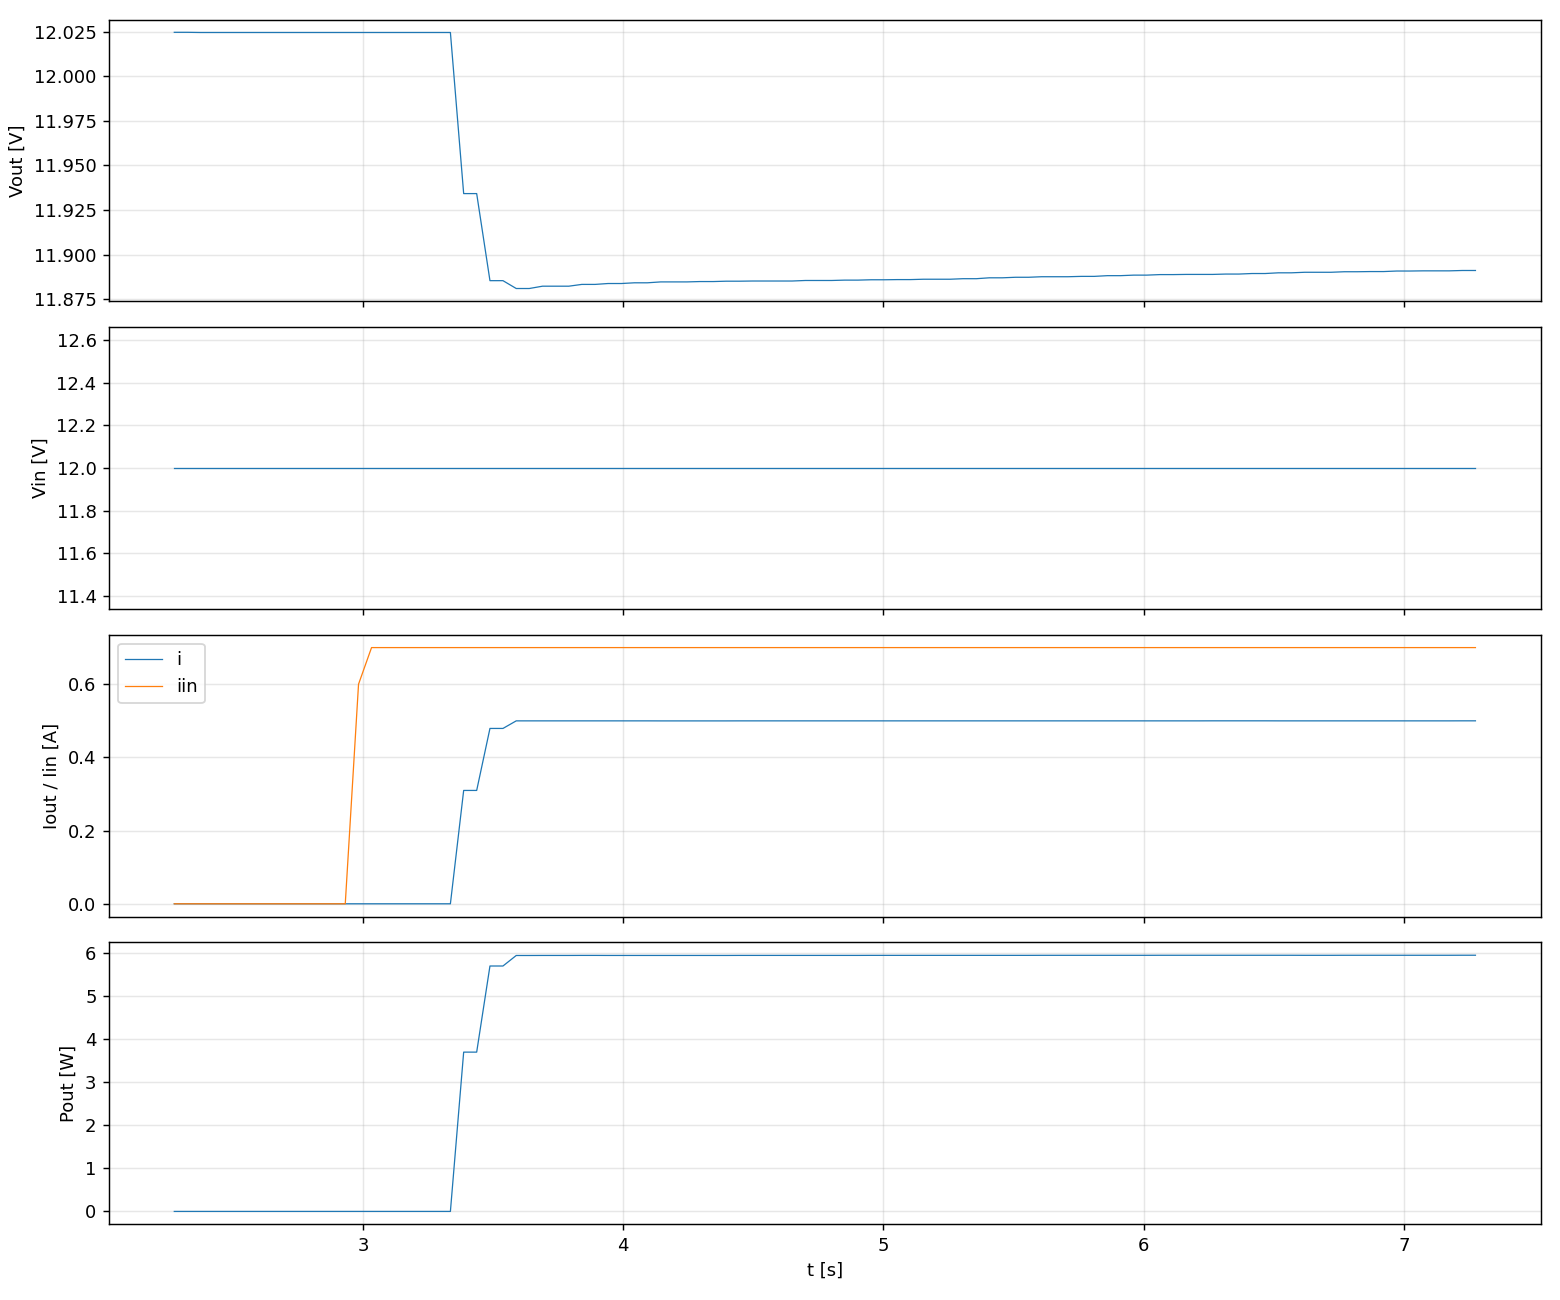

Source data for this figure (header and first rows):
t, etapa, iset, v, i, p, vin, iin
2.275, cc_0.50A, 0.5000, 12.02, 0.0000, 0.000, 12, 0.000
2.326, cc_0.50A, 0.5000, 12.02, 0.0000, 0.000, 12, 0.000
2.376, cc_0.50A, 0.5000, 12.02, 0.0000, 0.000, 12, 0.000
2.427, cc_0.50A, 0.5000, 12.02, 0.0000, 0.000, 12, 0.000
2.478, cc_0.50A, 0.5000, 12.02, 0.0000, 0.000, 12, 0.000
2.528, cc_0.50A, 0.5000, 12.02, 0.0000, 0.000, 12, 0.000
2.578, cc_0.50A, 0.5000, 12.02, 0.0000, 0.000, 12, 0.000
2.629, cc_0.50A, 0.5000, 12.02, 0.0000, 0.000, 12, 0.000
2.679, cc_0.50A, 0.5000, 12.02, 0.0000, 0.000, 12, 0.000
2.730, cc_0.50A, 0.5000, 12.02, 0.0000, 0.000, 12, 0.000
2.780, cc_0.50A, 0.5000, 12.02, 0.0000, 0.000, 12, 0.000
2.831, cc_0.50A, 0.5000, 12.02, 0.0000, 0.000, 12, 0.000
2.881, cc_0.50A, 0.5000, 12.02, 0.0000, 0.000, 12, 0.000
2.932, cc_0.50A, 0.5000, 12.02, 0.0000, 0.000, 12, 0.000
2.983, cc_0.50A, 0.5000, 12.02, 0.0000, 0.000, 12, 0.600
3.033, cc_0.50A, 0.5000, 12.02, 0.0000, 0.000, 12, 0.700
3.083, cc_0.50A, 0.5000, 12.02, 0.0000, 0.000, 12, 0.700
3.134, cc_0.50A, 0.5000, 12.02, 0.0000, 0.000, 12, 0.700
3.185, cc_0.50A, 0.5000, 12.02, 0.0000, 0.000, 12, 0.700
3.235, cc_0.50A, 0.5000, 12.02, 0.0000, 0.000, 12, 0.700
3.286, cc_0.50A, 0.5000, 12.02, 0.0000, 0.000, 12, 0.700
3.336, cc_0.50A, 0.5000, 12.02, 0.0000, 0.000, 12, 0.700
3.387, cc_0.50A, 0.5000, 11.93, 0.3097, 3.696, 12, 0.700
3.437, cc_0.50A, 0.5000, 11.93, 0.3097, 3.696, 12, 0.700
3.488, cc_0.50A, 0.5000, 11.89, 0.4791, 5.694, 12, 0.700
3.538, cc_0.50A, 0.5000, 11.89, 0.4791, 5.694, 12, 0.700
3.589, cc_0.50A, 0.5000, 11.88, 0.4998, 5.938, 12, 0.700
3.639, cc_0.50A, 0.5000, 11.88, 0.4998, 5.938, 12, 0.700
3.690, cc_0.50A, 0.5000, 11.88, 0.4998, 5.939, 12, 0.700
3.740, cc_0.50A, 0.5000, 11.88, 0.4998, 5.939, 12, 0.700
3.791, cc_0.50A, 0.5000, 11.88, 0.4998, 5.939, 12, 0.700
3.841, cc_0.50A, 0.5000, 11.88, 0.4998, 5.940, 12, 0.700
3.892, cc_0.50A, 0.5000, 11.88, 0.4998, 5.940, 12, 0.700
3.942, cc_0.50A, 0.5000, 11.88, 0.4998, 5.939, 12, 0.700
3.993, cc_0.50A, 0.5000, 11.88, 0.4998, 5.939, 12, 0.700
4.043, cc_0.50A, 0.5000, 11.88, 0.4998, 5.939, 12, 0.700
4.093, cc_0.50A, 0.5000, 11.88, 0.4998, 5.939, 12, 0.700
4.144, cc_0.50A, 0.5000, 11.88, 0.4997, 5.939, 12, 0.700
4.194, cc_0.50A, 0.5000, 11.88, 0.4997, 5.939, 12, 0.700
4.245, cc_0.50A, 0.5000, 11.88, 0.4997, 5.939, 12, 0.700
4.295, cc_0.50A, 0.5000, 11.88, 0.4997, 5.939, 12, 0.700
4.346, cc_0.50A, 0.5000, 11.88, 0.4997, 5.939, 12, 0.700
4.396, cc_0.50A, 0.5000, 11.89, 0.4997, 5.939, 12, 0.700
4.447, cc_0.50A, 0.5000, 11.89, 0.4998, 5.940, 12, 0.700
4.497, cc_0.50A, 0.5000, 11.89, 0.4998, 5.940, 12, 0.700
4.548, cc_0.50A, 0.5000, 11.89, 0.4998, 5.940, 12, 0.700
4.599, cc_0.50A, 0.5000, 11.89, 0.4998, 5.940, 12, 0.700
4.649, cc_0.50A, 0.5000, 11.89, 0.4998, 5.940, 12, 0.700
4.700, cc_0.50A, 0.5000, 11.89, 0.4998, 5.940, 12, 0.700
4.751, cc_0.50A, 0.5000, 11.89, 0.4998, 5.940, 12, 0.700
4.801, cc_0.50A, 0.5000, 11.89, 0.4998, 5.940, 12, 0.700
4.851, cc_0.50A, 0.5000, 11.89, 0.4998, 5.940, 12, 0.700
4.902, cc_0.50A, 0.5000, 11.89, 0.4998, 5.940, 12, 0.700
4.953, cc_0.50A, 0.5000, 11.89, 0.4998, 5.941, 12, 0.700
5.003, cc_0.50A, 0.5000, 11.89, 0.4998, 5.941, 12, 0.700
5.054, cc_0.50A, 0.5000, 11.89, 0.4998, 5.941, 12, 0.700
5.104, cc_0.50A, 0.5000, 11.89, 0.4998, 5.941, 12, 0.700
5.154, cc_0.50A, 0.5000, 11.89, 0.4998, 5.941, 12, 0.700
5.205, cc_0.50A, 0.5000, 11.89, 0.4998, 5.941, 12, 0.700
5.256, cc_0.50A, 0.5000, 11.89, 0.4998, 5.941, 12, 0.700
... 40 more rows
